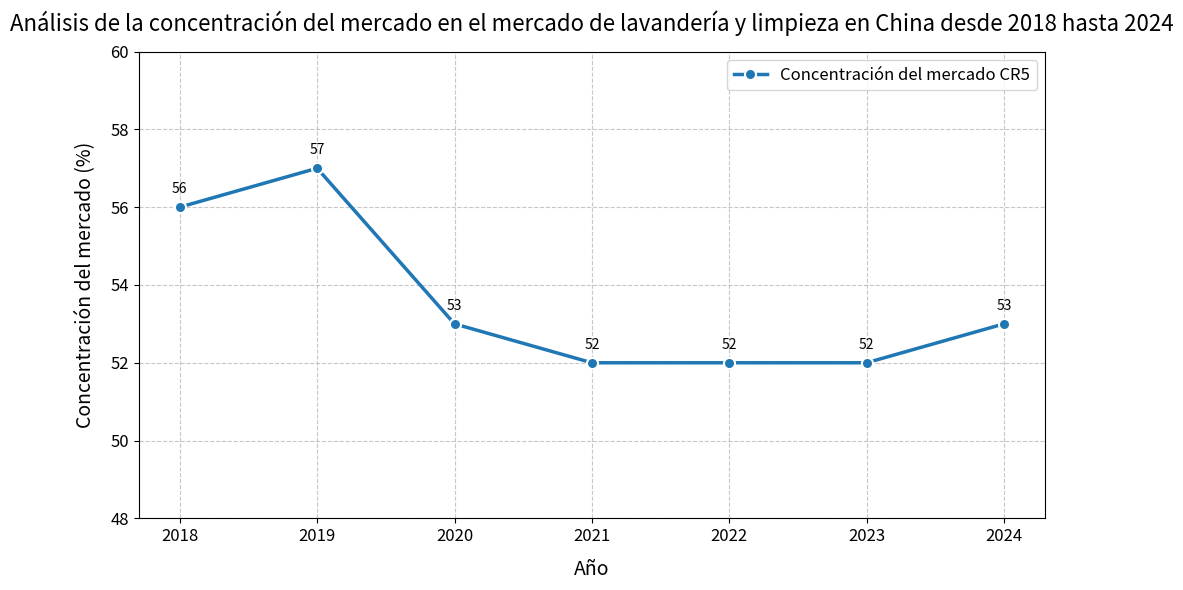

Write Python code to recreate this figure.
import matplotlib.pyplot as plt
import numpy as np

# Datos de años
years = np.arange(2018, 2025)
# Datos simulados de CR5
cr5_data = [56, 57, 53, 52, 52, 52, 53]

# Crear una figura
plt.figure(figsize=(10, 6))

# Trazar un gráfico de línea con marcadores de datos usando un color azul más profesional
line, = plt.plot(years, cr5_data, color='#1f77b4', marker='o', markersize=8, 
                 linewidth=2.5, markeredgecolor='white', markeredgewidth=1.5)

# Agregar etiquetas de datos
for x, y in zip(years, cr5_data):
    plt.annotate(f'{y}', (x, y), textcoords='offset points',
                 xytext=(0, 10), ha='center', fontsize=10)

# Establecer ejes y marcas de graduación
plt.xticks(years, fontsize=12)
plt.ylim(48, 60)  # Ajustar el rango del eje Y para hacer el gráfico más compacto
plt.yticks(np.arange(48, 61, 2), fontsize=12)

# Agregar líneas de cuadrícula para mejorar la legibilidad
plt.grid(True, linestyle='--', alpha=0.7)

# Agregar un título y etiquetas con un tamaño de fuente más profesional
plt.title('Análisis de la concentración del mercado en el mercado de lavandería y limpieza en China desde 2018 hasta 2024', fontsize=16, pad=15)
plt.xlabel('Año', fontsize=14, labelpad=10)
plt.ylabel('Concentración del mercado (%)', fontsize=14, labelpad=10)

# Embellir la leyenda
plt.legend([line], ['Concentración del mercado CR5'], fontsize=12, loc='upper right')

# Ajustar el diseño del gráfico
plt.tight_layout()

# Mostrar el gráfico
plt.show()
